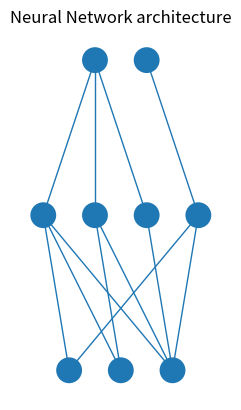

Recreate this plot in Python.
'''
Created on Apr 20, 2017

[redacted]
#Modified version of a deep neural network diagram code 
#Partly obtained from a discussion on www.stackoverflow.com- and
# [redacted]
'''
import os
import numpy as np
from matplotlib import pyplot
from math import cos, sin, atan

#Define the number of neurons in each layer
class Neuron():
    def __init__(self, x, y):
        self.x = x
        self.y = y

    def draw(self):
        neuron_radius = 0.5
        circle = pyplot.Circle((self.x, self.y), radius=neuron_radius, fill=True)
        pyplot.gca().add_patch(circle)

#Define class for each layer with number of connecting weights, number of neurons,
#And initialize. A provision is made to cater for the horizontal 
# as well as vertical distances between layers. It also defines
# a function to draw the connecting weights, the individual neurons, too.
class Layer():
    def __init__(self, network, number_of_neurons, weights):
        self.previous_layer = self.__get_previous_layer(network)
        self.y = self.__calculate_layer_y_position()
        self.neurons = self.__intialise_neurons(number_of_neurons)
        self.weights = weights

    def __intialise_neurons(self, number_of_neurons):
        neurons = []
        horizontal_distance_between_neurons = 2
        x = self.__calculate_left_margin_so_layer_is_centered(number_of_neurons)
        for iteration in range(number_of_neurons):
            neuron = Neuron(x, self.y)
            neurons.append(neuron)
            x += horizontal_distance_between_neurons
        return neurons

    def __calculate_left_margin_so_layer_is_centered(self, number_of_neurons):
        horizontal_distance_between_neurons = 2
        number_of_neurons_in_widest_layer = 7
        return horizontal_distance_between_neurons * (number_of_neurons_in_widest_layer - number_of_neurons) / 2

    def __calculate_layer_y_position(self):
        vertical_distance_between_layers = 6
        if self.previous_layer:
            return self.previous_layer.y + vertical_distance_between_layers
        else:
            return 0

    def __get_previous_layer(self, network):
        if len(network.layers) > 0:
            return network.layers[-1]
        else:
            return None

    def __line_between_two_neurons(self, neuron1, neuron2, linewidth):
        angle = atan((neuron2.x - neuron1.x) / float(neuron2.y - neuron1.y))
        neuron_radius = 0.5
        x_adjustment = neuron_radius * sin(angle)
        y_adjustment = neuron_radius * cos(angle)
        line_x_data = (neuron1.x - x_adjustment, neuron2.x + x_adjustment)
        line_y_data = (neuron1.y - y_adjustment, neuron2.y + y_adjustment)
        line = pyplot.Line2D(line_x_data, line_y_data, linewidth=linewidth)
        pyplot.gca().add_line(line)

    def draw(self):
        for this_layer_neuron_index in range(len(self.neurons)):
            neuron = self.neurons[this_layer_neuron_index]
            neuron.draw()
            if self.previous_layer:
                for previous_layer_neuron_index in range(len(self.previous_layer.neurons)):
                    previous_layer_neuron = self.previous_layer.neurons[previous_layer_neuron_index]
                    weight = self.previous_layer.weights[this_layer_neuron_index, previous_layer_neuron_index]
                    self.__line_between_two_neurons(neuron, previous_layer_neuron, weight)
#Appends the layers to each other, add neurons and defines the
#drawing area. It also scales the axes and provides labels.
class NeuralNetwork():
    def __init__(self):
        self.layers = []

    def add_layer(self, number_of_neurons, weights=None):
        layer = Layer(self, number_of_neurons, weights)
        self.layers.append(layer)

    def draw(self):
        for layer in self.layers:
            layer.draw()
        pyplot.axis('scaled')
        pyplot.axis('off')
        pyplot.title( 'Neural Network architecture', fontsize=12 )
        pyplot.show()
#Execution starts here. Provide the weights as a matrix, or define weight entries from
#a file.
if __name__ == "__main__":
    #vertical_distance_between_layers = 6
    #horizontal_distance_between_neurons = 2
    #neuron_radius = 0.5
    #number_of_neurons_in_widest_layer = 7
    network = NeuralNetwork()

    # weights to convert from 10 outputs to 4 (decimal digits to their binary representation)
    #Matrices with rows as no. of weights, and columns as no. of neurons
    #Columns represent neurons, rows represent weights
    # Number of rows from previous layer MUST be equal to number of columns
    # in the next layer for connection
    input_weights = np.array([[1,1,1], [0,1,1], [0,0,1], [1,0,1]])
    
    colWeights1 = input_weights.shape
    
    h2Outweights = np.array([[1,1,1,0], [0,0,0,1]])
    colWeights3 = h2Outweights.shape
    network.add_layer(colWeights1[1], input_weights)
    # last hiddent to output
    nh = np.array([[1, 1]])
    nhsize = nh.shape
    network.add_layer(colWeights3[1],h2Outweights)
    network.add_layer(nhsize[1], nh)
    network.draw()